Labelled photos from "Data2", an image-classification folder in finn-williams/cachedetector. The possible labels are: cache, no cache.

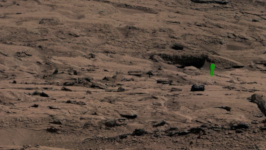
Label: cache

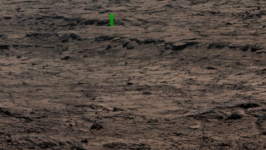
Label: cache

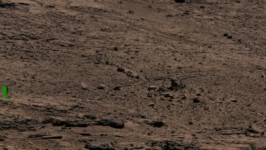
Label: cache

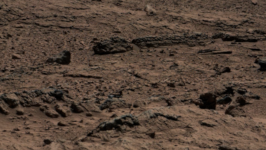
Label: no cache

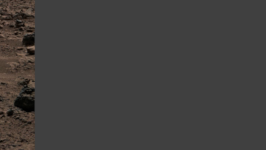
Label: no cache

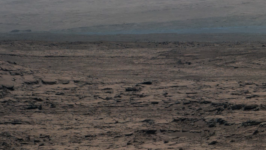
Label: no cache
